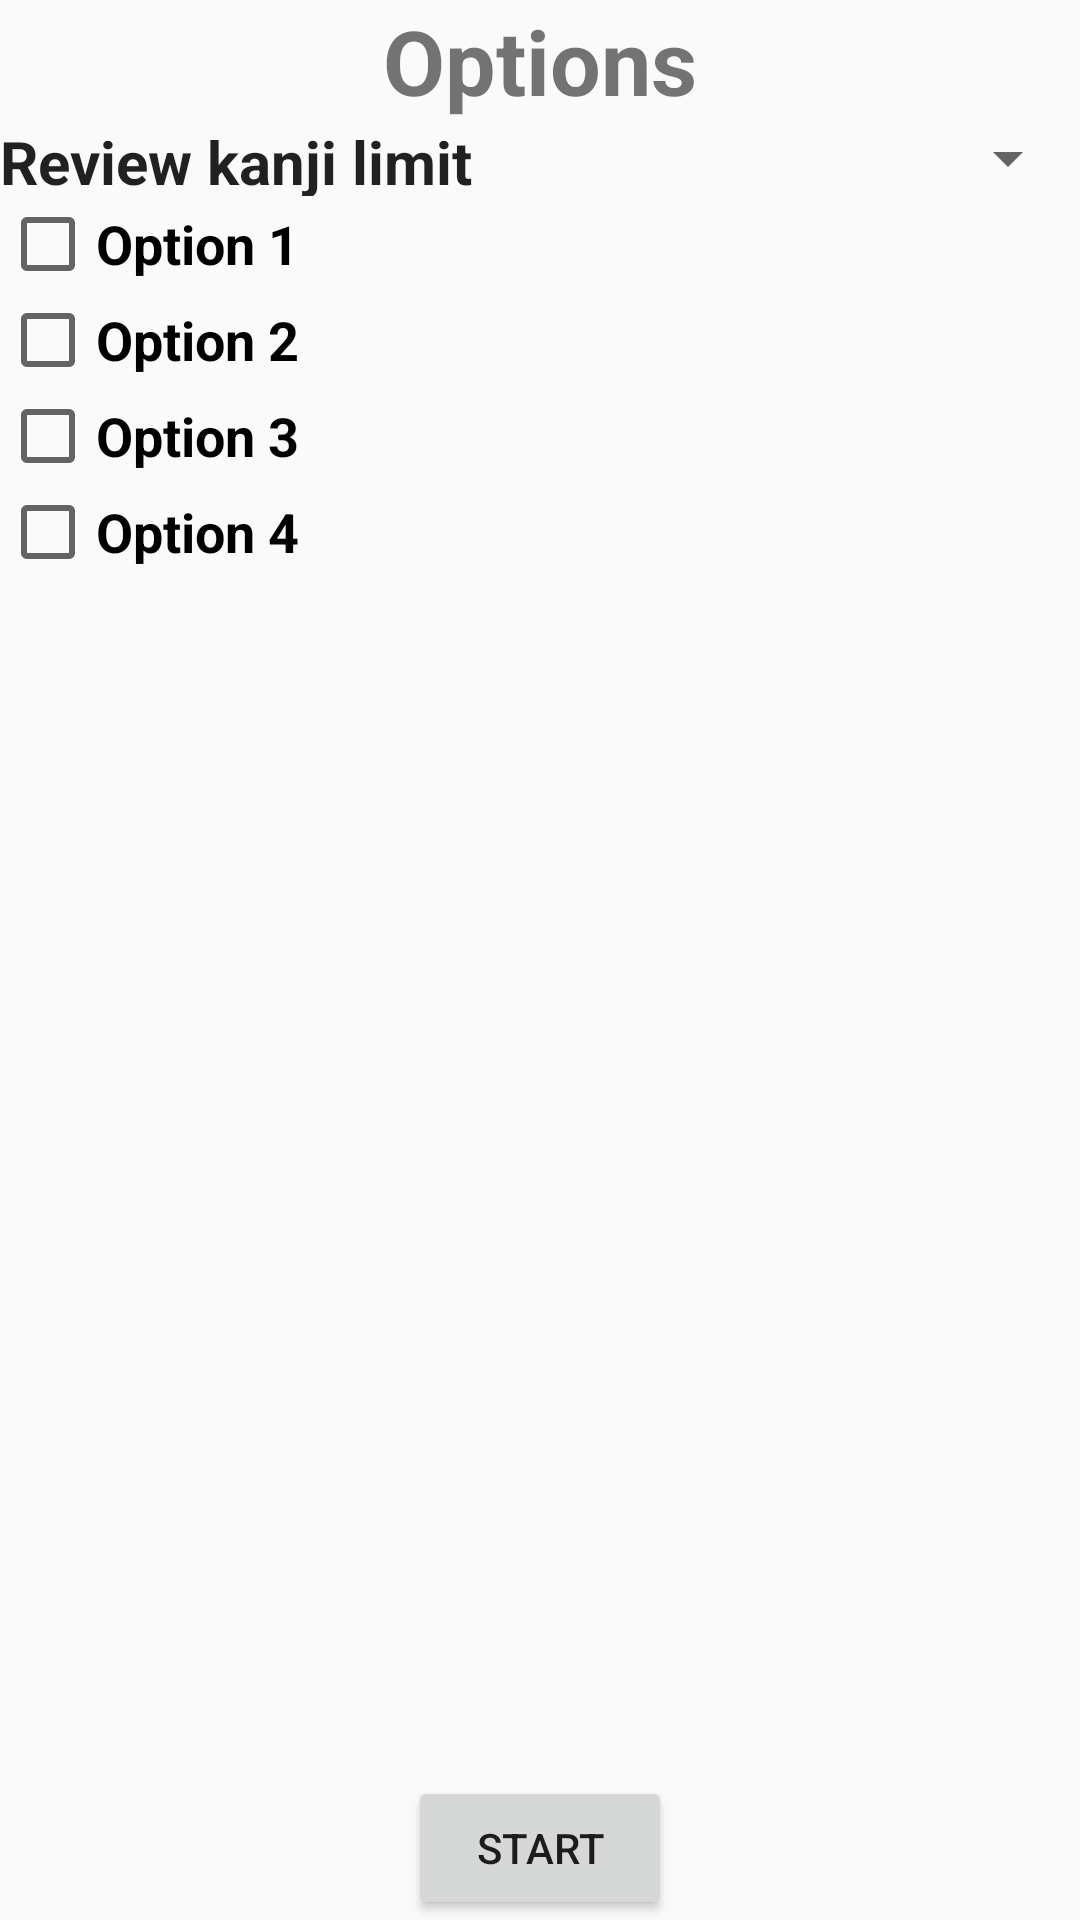

The Android layout XML behind this screen, and the referenced resources:
<!-- AndroidManifest.xml: application theme Theme.DatabaseConnection -->
<!-- res/layout/activity_review_option.xml -->
<?xml version="1.0" encoding="utf-8"?>
<LinearLayout xmlns:android="http://schemas.android.com/apk/res/android"
    xmlns:app="http://schemas.android.com/apk/res-auto"
    xmlns:tools="http://schemas.android.com/tools"
    android:layout_width="match_parent"
    android:layout_height="match_parent"
    android:orientation="vertical"
    tools:context=".ReviewOption">

    <TextView
        android:layout_width="match_parent"
        android:layout_height="wrap_content"
        android:text="Options"
        android:textAlignment="center"
        android:textSize="30dp"
        android:textStyle="bold"/>

    <LinearLayout
        android:layout_width="match_parent"
        android:layout_height="25dp"
        android:orientation="horizontal">

        <TextView
            android:id="@+id/textKanjiLimit"
            android:layout_width="wrap_content"
            android:layout_height="match_parent"
            android:textAppearance="?android:attr/textAppearanceLarge"
            android:text="Review kanji limit"
            android:textSize="20sp"
            android:textStyle="bold" />

        <Spinner
            android:id="@+id/dropdownKanjiLimit"
            android:layout_width="wrap_content"
            android:layout_height="match_parent"
            android:spinnerMode="dropdown"
            android:layout_weight="1" />

    </LinearLayout>



    <LinearLayout
        android:layout_width="match_parent"
        android:layout_height="wrap_content"
        android:orientation="vertical">

        <CheckBox
            android:id="@+id/option1"
            android:layout_width="match_parent"
            android:layout_height="wrap_content"
            android:text="Option 1"
            android:textSize="18sp"
            android:textStyle="bold"/>

        <CheckBox
            android:id="@+id/option2"
            android:layout_width="match_parent"
            android:layout_height="wrap_content"
            android:text="Option 2"
            android:textSize="18sp"
            android:textStyle="bold"/>

        <CheckBox
            android:id="@+id/option3"
            android:layout_width="match_parent"
            android:layout_height="wrap_content"
            android:text="Option 3"
            android:textSize="18sp"
            android:textStyle="bold"/>

        <CheckBox
            android:id="@+id/option4"
            android:layout_width="match_parent"
            android:layout_height="wrap_content"
            android:text="Option 4"
            android:textSize="18sp"
            android:textStyle="bold"/>


    </LinearLayout>

    <LinearLayout
        android:layout_width="match_parent"
        android:layout_height="match_parent"
        android:orientation="vertical"
        android:gravity="bottom|center">

        <Button
            android:id="@+id/btnStart"
            android:layout_width="wrap_content"
            android:layout_height="wrap_content"
            android:text="Start"/>

    </LinearLayout>

</LinearLayout>
<!-- resources referenced by this layout -->
<resources>
  <style name="Theme.DatabaseConnection" parent="Theme.AppCompat.Light.DarkActionBar">
          
          <item name="colorPrimary">@color/purple_500</item>
          <item name="colorPrimaryDark">@color/purple_700</item>
          <item name="colorAccent">@color/teal_200</item>
          
      </style>
  <!-- not gathered from this repository: default colours our renderer supplied (Android Studio template values) -->
  <color name="purple_500">#FF6200EE</color>
  <color name="purple_700">#FF3700B3</color>
  <color name="teal_200">#FF03DAC5</color>
</resources>
